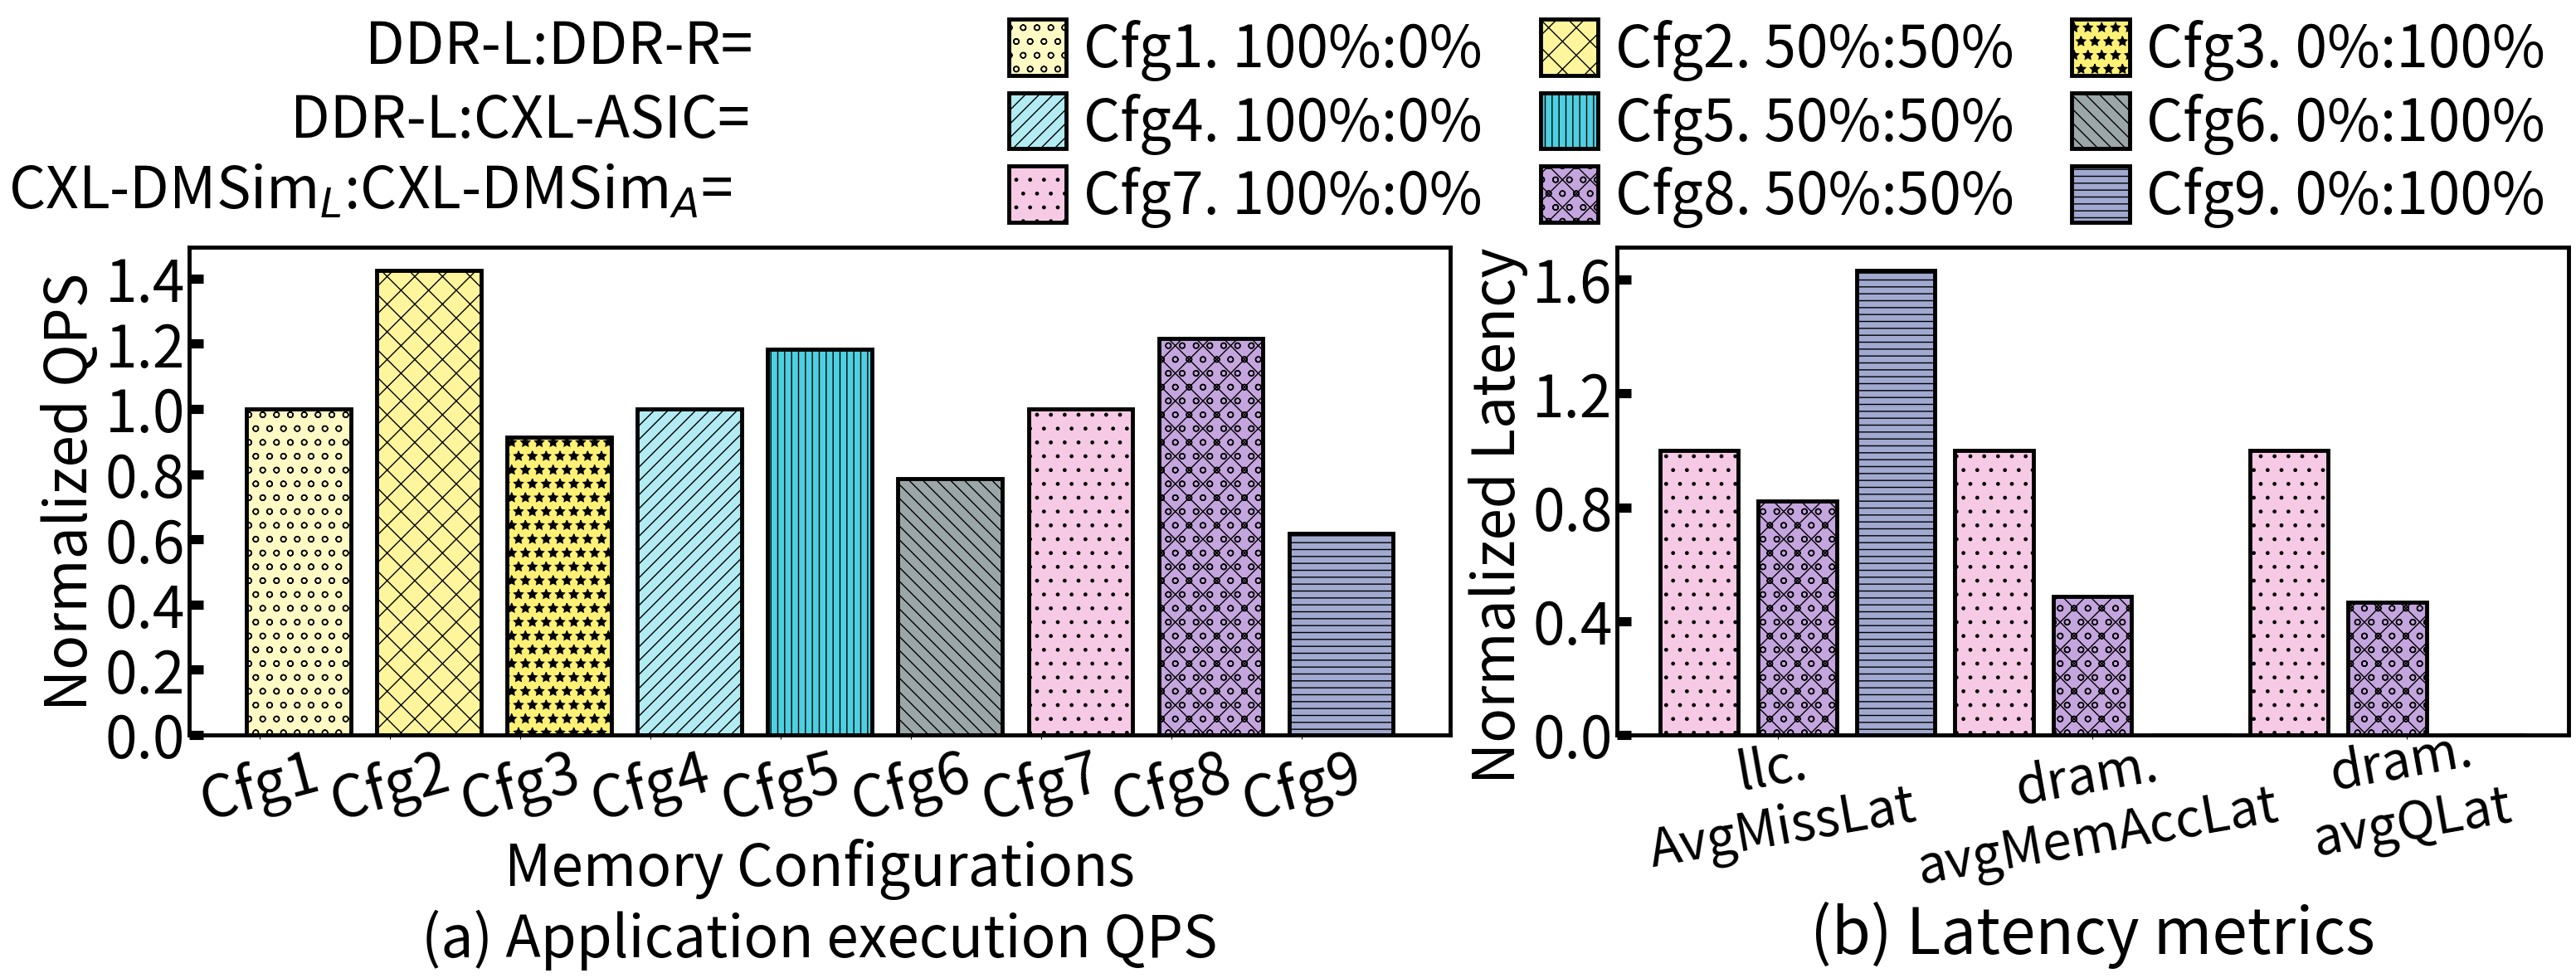

Python code for this plot:
import matplotlib.pyplot as plt
import matplotlib.gridspec as gridspec
from matplotlib.font_manager import FontProperties
# 创建一个 FontProperties 对象并设置 weight 属性为 'bold'
font = FontProperties()
# font.set_weight('bold') # 设置所有的字体均为加粗


# 原始延迟数据（毫秒）
# 顺序 DDR-R CXL CXL-MemSim
# FPGA Data: 30.2934, 25.3612, 64.1165,72.9889, 91.986, 181.972,
# delays_ms = [ 97.2902, 49.7066, 97.4834, 97.2902,90.6086, 198.179, 86.9868, 77.9881, 146.978]
delays_ms_96 = [30.2934, 15.372, 30.0796,  30.2934, 23.6173, 54.8686, 72.9889, 59.9909, 117.982]  # -3，-6 三个数据为旧gem5的结果数据



delays_ms_12 = [35.9181, 32.8975, 45.41, 35.9181,46.2586, 71.5609, 72.9889, 59.9909, 117.982]
delays_ms_24 = [35.6533, 25.0249, 39.0689, 35.6533,30.1243, 45.3497, 72.9889, 59.9909, 117.982]
delays_ms_36 = [33.4911, 20.8325, 37.5185, 33.4911,24.4222, 34.8731, 72.9889, 59.9909, 117.982]
delays_ms_48 = [40.826, 35.1592, 40.1844,40.826, 35.3696, 35.8453, 72.9889, 59.9909, 117.982]


# woc 数据放置位置可能也不一样，可能是相同配置组放在一起？？？？
# 72.9889, 59.9909, 117.982
# 72.9889, 91.986, 181.972
# Queries总数
total_queries = 103591

# 将延迟从毫秒转换为秒
delays_s = [delay / 1000 for delay in delays_ms_24]
# 计算QPS（每秒查询数）
qps_values = [total_queries / delay for delay in delays_s]

standard_fpga = qps_values[0]
standard_numa = qps_values[0]
standard_asic = qps_values[0]
standard_gem5 = qps_values[6]

# 0-2
for i in range(3):
    qps_values[i] = qps_values[i] / standard_fpga
# 3-5
for i in range(3, 6):
    qps_values[i] = qps_values[i] / standard_numa
# 6-8
for i in range(6, 9):
    qps_values[i] = qps_values[i] / standard_gem5
# # 9-11
# for i in range(9, 12):
#     qps_values[i] = qps_values[i] / standard_asic
# for i in range(12, 15):
#     qps_values[i] = qps_values[i] / standard_gem5
# # 定义柱状图的标签

text = ['DDR-L:DDR-R=','DDR-L:CXL-ASIC=','CXL-DMSim$_L$:CXL-DMSim$_A$=']
labels = [
    "Cfg1. 100%:0%",
    "Cfg4. 100%:0%",
    "Cfg7. 100%:0%",
    "Cfg2. 50%:50%",
    "Cfg5. 50%:50%",
    "Cfg8. 50%:50%",
    "Cfg3. 0%:100%",
    # "Cfg4. DDR-L:CXL-FPGA=100%:0%",
    # "Cfg5. 50%:50%",
    # "Cfg6. 0%:100%",
    # "Cfg7. CXL-MemSim$_L$:CXL-DMSim$_F$=100%:0%",
    # "Cfg8. 50%:50%",
    # "Cfg9. 0%:100%",
    "Cfg6. 0%:100%",
    "Cfg9. 0%:100%"
]

"""
48cores:

dram.avgBusLat 
dram: 3632.00
dram+cxl: 3632.00
cxl: 3632.00

dram.avgQLat # Average queueing delay per DRAM burst ((Tick/Count))
dram: 246165.20
dram+cxl: 114614.60
cxl: 53078.50

dram.avgMemAccLat
ctrl0:
dram: 264342.20
dram+cxl: 132791.60
cxl: 71255.50
ctrl1:
dram: 110835.54
dram+cxl: 116291.55
cxl: 71255.50
两个控制器的平均数值：
dram:255253.7
cxl+dram:124541.575


l3cache.overallAvgMissLatency # average overall miss latency ((Tick/Count))
dram: 759516.312867
dram+cxl: 624414.496201
cxl: 1239314.960285
"""


avgQLat = [246165.20,114614.60,0]
avgMemAccLat = [110835.54,116291.55,0]
avgMissLat = [759516.312867,624414.496201,1239314.960285]

avg = [759516.312867/759516.312867,624414.496201/759516.312867,1239314.960285/759516.312867,255253.7/255253.7,124541.575/255253.7,0,246165.20/246165.20,114614.60/246165.20,0/246165.20]


# 定义每个柱子的颜色

colors = ['#FFF9C4', '#FFF59D', '#FFF176', '#B2EBF2', '#4DD0E1',  '#9BA6A8', '#F6CAE5',
          '#C4A5DE', '#A1A9D0', '#CFEAF1', '#96CCCB', '#8ECFC9']

# 定义每个柱子的样式
patterns = ['o', 'x', '*', '//', '||', '\\\\','.', 'xo','--']

# 创建柱状图9
interval = 0.2  # 柱子之间的间隔
width = 0.3  # 柱子宽度
X = 1

# fig, axs = plt.subplots(1, 2, figsize=(30, 9.5))
# plt.yticks(fontsize=24)

# 创建一个gridspec对象
fig = plt.figure(figsize=(37, 12))
plt.rcParams['ytick.direction'] = 'in'  # 将y轴的刻度方向设置向内
gs = gridspec.GridSpec(1, 2, width_ratios=[5.7, 4.3])  # 左边子图占70%，右边子图占30%

ax1 = fig.add_subplot(gs[0])
ax2 = fig.add_subplot(gs[1])


for i in [0,3,6]:

    bars = ax2.bar(i, avg[i],facecolor=colors[6],linewidth=3.5, edgecolor='black',
         hatch=patterns[6],label=labels[i])

for i in [1,4,7]:
    bars = ax2.bar(i, avg[i],facecolor=colors[7],linewidth=3.5, edgecolor='black',
            hatch=patterns[7],label=labels[i])
for i in [2,5,8]:
    bars = ax2.bar(i, avg[i],facecolor=colors[8],linewidth=3.5, edgecolor='black',
            hatch=patterns[8],label=labels[i])




# scale_ls = range(1,10)
scale_ls = [i * interval + 0.7 for i in range(1, 10)]
print(scale_ls)
# index_ls = ['Mon','Tue','Wed','Thu','Fri','Sat','Sun']


# 设置边框宽度
bwidth = 3.5

ax2.spines['bottom'].set_linewidth(bwidth)
ax2.spines['left'].set_linewidth(bwidth)
ax2.spines['top'].set_linewidth(bwidth)
ax2.spines['right'].set_linewidth(bwidth)


ax2.tick_params(axis='y',width=8,length=12)#修改刻度线线粗细width参数，修改刻度字体labelsize参数



plt.subplots_adjust(left=None, bottom=None, right=None, top=0.6,
                wspace=None, hspace=None)
# for i in range(len(qps_values)):
# 	plt.bar(X+i*interval, qps_values[i], width = width, facecolor = colors[i], linewidth=2.5,edgecolor = 'black', hatch=patterns[i],label=labels[i])
range_index = [0,3,6,1,4,7,2,5,8]

for i in range_index:
    ax1.bar(i, qps_values[i],facecolor=colors[i],linewidth=3.5, edgecolor='black',
            hatch=patterns[i],label=labels[i])
bwidth = 3.5
# ax = plt.gca()  # 获取边框
# ax.spines['top'].set_color('red')  # 设置上‘脊梁’为红色
# ax.spines['right'].set_color('none')  # 设置上‘脊梁’为无色
ax1.spines['bottom'].set_linewidth(bwidth)
ax1.spines['left'].set_linewidth(bwidth)
ax1.spines['top'].set_linewidth(bwidth)
ax1.spines['right'].set_linewidth(bwidth)
scale_x = [0.0, 0.2,0.4,0.6, 0.8, 1.0,1.2,1.4, 1.6]

# 设置x轴和y轴的标签
scale_y = [0.0,0.2,0.4,0.6,0.8,1.0,1.2,1.4]
scale_y_label = ['0.0','0.2','0.4','0.6','0.8','1.0','1.2','1.4']
ax1.set_yticks(scale_y,scale_y_label,fontsize=50)
# plt.yticks(scale_y,fontsize=40)  # weight='bold'
ax1.set_xlabel('Memory Configurations\n(a) Application execution QPS', fontsize=50)  # weight='bold'
ax1.set_ylabel('Normalized QPS', fontsize=50)  # weight='bold'

# #
# plt.text(4.80, 0.05, '100% CXL-DMSim$_A$ is 0',color='red', rotation=90, fontsize=45)
# plt.text(7.80, 0.05, '100% CXL-DMSim$_A$ is 0',color='red', rotation=90, fontsize=45)
ax1.tick_params(axis='y',width=8,length=12)#修改刻度线线粗细width参数，修改刻度字体labelsize参数


# #
# # version 1
plt.text(-13.57, 2.36, text[0],fontsize=50)
plt.text(-14.33, 2.1, text[1], fontsize=50)
plt.text(-17.2 , 1.85, text[2],fontsize=50)

# # version 2
# text1 = ['DDR-L:DDR-R','DDR-L:CXL-ASIC','CXL-MemSim$_L$:CXL-DMSim$_A$']
# plt.text(-1.92, 12.33, text1[0],fontsize=40)
# plt.text(-2.05, 10.93, text1[1], fontsize=40)
# plt.text(-2.64, 9.53, text1[2],fontsize=40)

# version 3
# text1 = ['DDR-L:DDR-R','DDR-L:CXL-ASIC','CXL-MemSim$_L$:CXL-DMSim$_A$']
# plt.text(-2.61, 12.33, text1[0],fontsize=40)
# plt.text(-2.61, 10.93, text1[1], fontsize=40)
# plt.text(-2.61, 9.53, text1[2],fontsize=40)

#
# version 4
# plt.text(-2.67, 12.33, text[0],fontsize=40)
# plt.text(-2.67, 10.93, text[1], fontsize=40)
# plt.text(-2.67, 9.53, text[2],fontsize=40)

scale_x = [0.0, 0.2,0.4,0.6, 0.8, 1.0,1.2,1.4, 1.6]
confs = ['Cfg1', "Cfg2", "Cfg3", "Cfg4", "Cfg5", "Cfg6", "Cfg7", "Cfg8", "Cfg9"]
ax1.set_xticks([i-0.3 for i in range(9)],confs, fontsize=50, rotation=15)  # weight='bold'


plt.subplots_adjust(wspace=0.15)

# params = ['dram.avgQLat','dram.avgMem-\nAccLat','l3cache.overall-\nAvgMissLatency']
params = ['llc.\nAvgMissLat','dram.\navgMemAccLat','dram.\navgQLat']
plt.xticks([0.8,4.0,7.2],params,y=0.05, fontsize=45, rotation=10)  # weight='bold'
# 设置x轴和y轴的标签
scale_y = [0.0,0.4,0.8,1.2,1.6]

ax2.set_yticks(scale_y,[str(ytick) for ytick in scale_y],fontsize=50)

# plt.xticks(fontsize=40)
# plt.yticks(scale_y,fontsize=40)  # weight='bold'
# plt.ylabel('Memory\nConfigurations', fontsize=45)  # weight='bold'
plt.ylabel('Normalized Latency', y=0.45,fontsize=50)  # weight='bold' (b) Latency metrics
plt.xlabel('(b) Latency metrics', fontsize=55)


# 设置字体样式 如加粗bold等
weights = ['ultralight', 'light', 'normal', 'regular', 'book', 'medium', 'roman', 'semibold', 'demibold', 'demi',
           'bold', 'heavy', 'extra bold', 'black']



plt.rcParams['legend.handlelength'] = 1
plt.rcParams['legend.handleheight'] = 1.125
ax1.legend(labels, bbox_to_anchor=(1.9, 1.55), frameon=False, ncol=3, fontsize=50, edgecolor='black',fancybox=False,borderpad = 0.2, labelspacing = 0.2, handletextpad = 0.3,columnspacing=1) # 图例放在最下方

# plt.tight_layout()
# 取消savefig保存图片时的白色边框 pad_inches参数
plt.savefig('merci_1009_h.pdf', bbox_inches='tight', pad_inches=0.0)
# plt.show()
